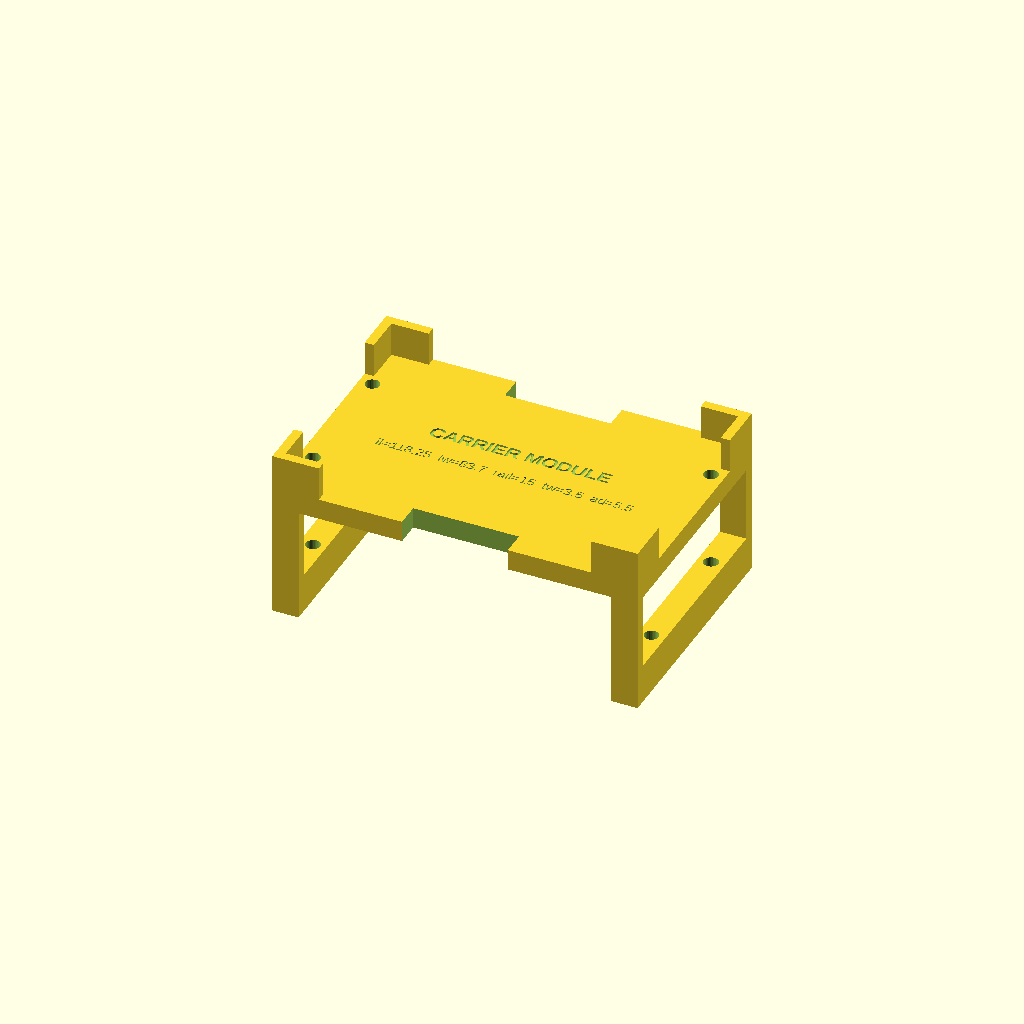
Cell 1 — every parameter at its default value.
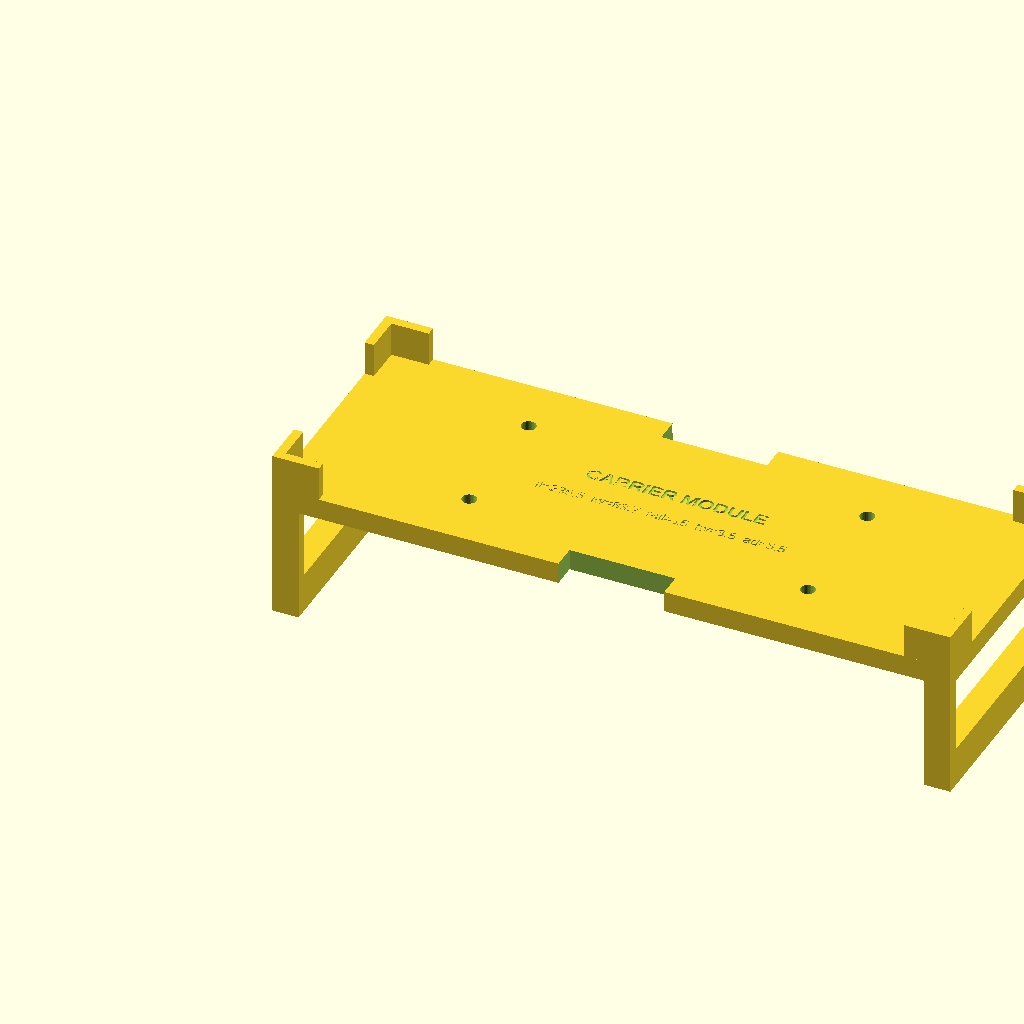
Cell 2 — inner_l set to 236.5, the other parameters unchanged.
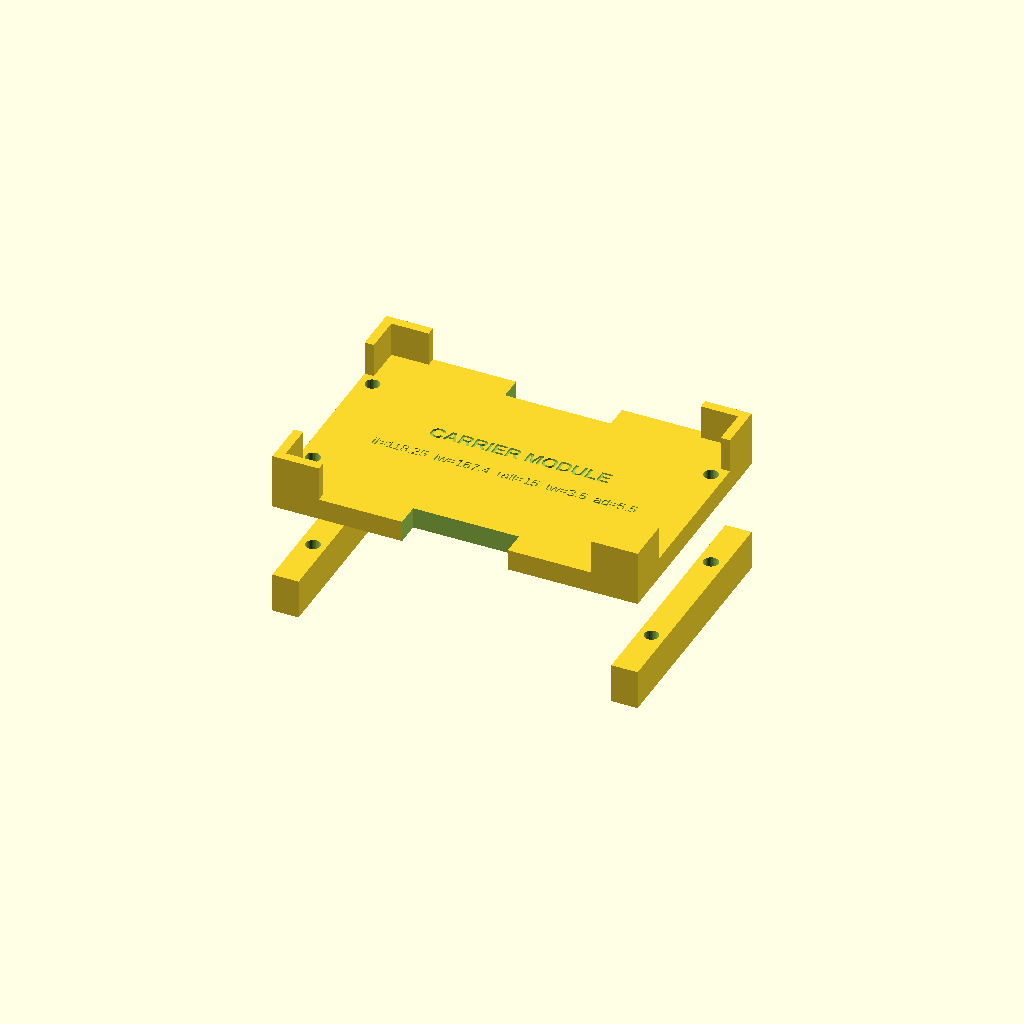
Cell 3: inner_w = 167.4 (everything else at default).
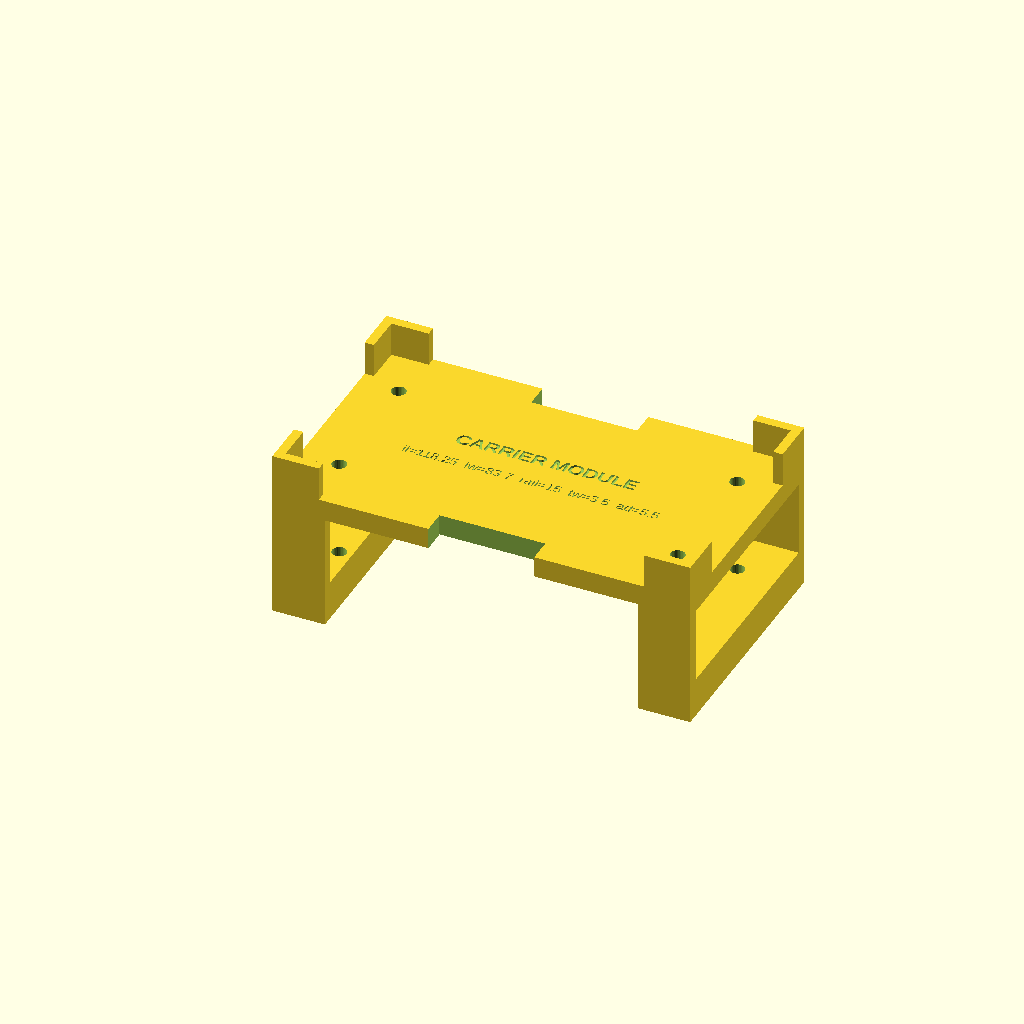
Cell 4 — end_wall set to 19.9, the other parameters unchanged.
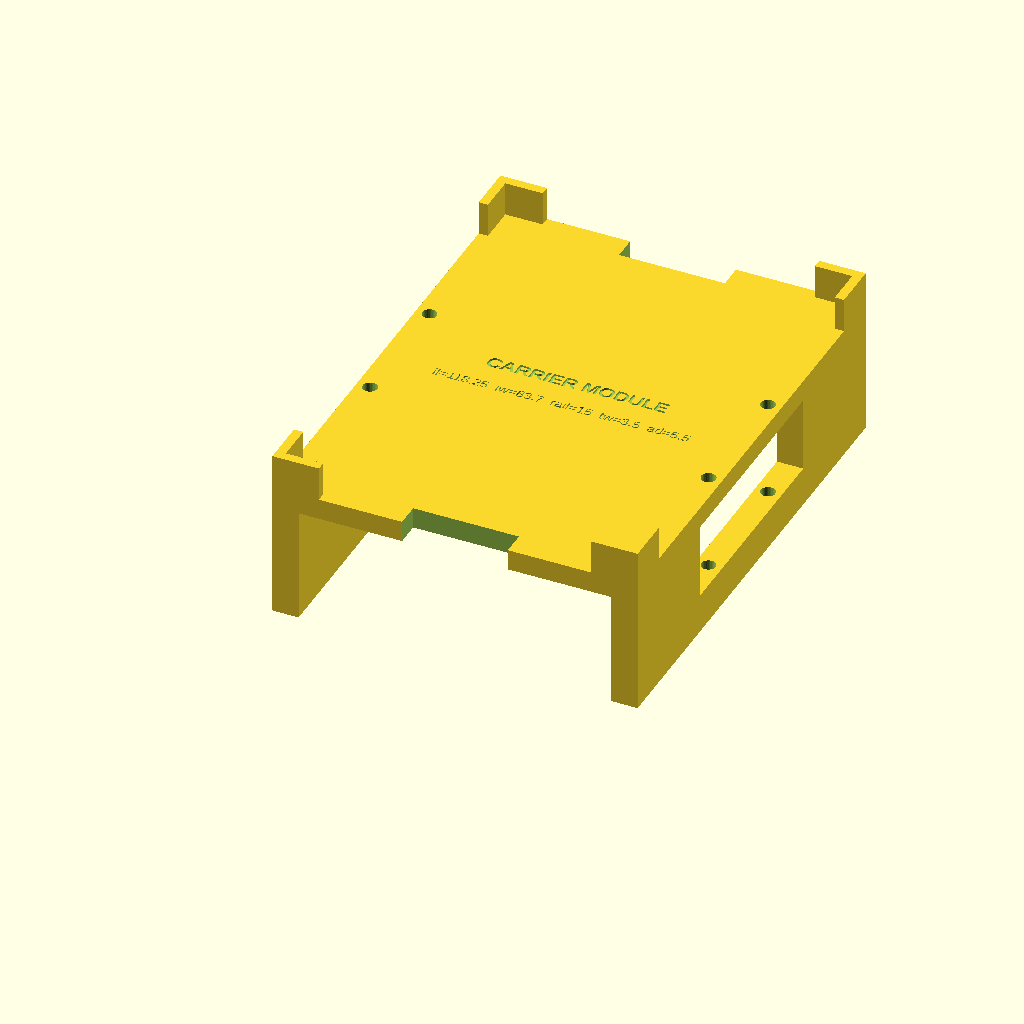
Cell 5: outer_w = 185 (everything else at default).
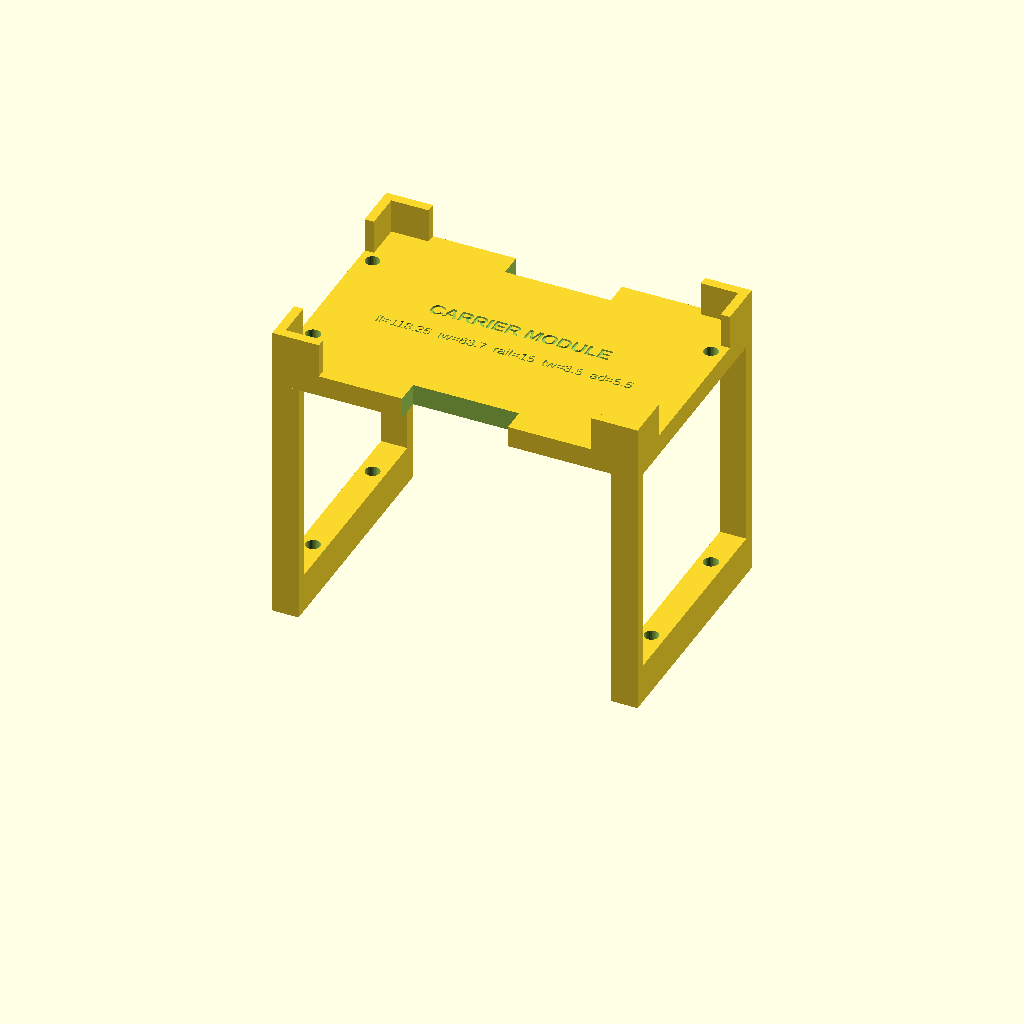
Cell 6: total_h = 103.12 (everything else at default).
All cells are drawn from one camera (rotation 55°, 0°, 25°, orthographic, colour scheme Cornfield), so only the parameter changes between them.
OpenSCAD source file carrier_module.scad:
// ═══════════════════════════════════════════════════════════════
//  Hamilton STARlet — Plate Carrier Module (Open Frame)
//  Replica of REF 10072250/00
//
//  Structure:
//    BOTTOM RAILS   — short ends only, screw into carrier (CRITICAL)
//    CORNER POSTS   — thin columns, long sides fully open
//    TOP RING       — full perimeter, plate rests on this
//    L-BRACKETS     — open L at each corner above top ring, engage carrier
//
//  Material:    PETG
//  Layer height: 0.2 mm
//  Infill:       40%+, gyroid or grid
//  Perimeters:   4 walls minimum
//  Supports:     Under L-bracket overhangs only (support paint in Bambu)
//  Orientation:  Flat base down, L-brackets pointing up
// ═══════════════════════════════════════════════════════════════

// ─── Dimensions ─────────────────────────────────────────────
//   outer_l is now derived (inner_l + 2*end_wall) — do not set directly
inner_l  = 118.25;  // plate pocket length (clear span) — measured
inner_w  =  83.70;  // plate pocket width  (clear span) — updated for 85.5 mm L-span
end_wall =   9.95;  // Part 1 wall thickness — was 7.95, +1 mm each side of screw holes
outer_w  =  92.50;  // was 94.50 — narrowed 1 mm per long side to clear adjacent carriers
total_h  =  51.56;  // frame height: base to top of top plate

bottom_rail_h = 15.0;   // bottom rail height — sits on carrier (was 12.03)
top_rail_h    =  8.0;   // ESTIMATE: top plate height — plate rests here

tab_size =  18.01;  // L-bracket outer extent (both legs)
tab_wall =   3.50;  // L-bracket leg thickness — reduced from 4.50 to maintain 85.5 mm inner span with narrower outer_w
tab_h    =  13.0;   // ESTIMATE: L-bracket height above top plate
                    //   Adjust in 1 mm steps until module seats in carrier

screw_d  =   5.35;  // verified on printed Part 1 (PETG shrink corrected)
access_d =   5.50;  // Allen key clearance — used for screw + top-plate access holes
screw_lc = 128.0;   // lengthwise centre-to-centre (Part 1 screws)
screw_wc =  48.25;  // verified on printed Part 1

tab_clearance = 0.2;  // subtracted from each face of L-bracket

// ─── CO-RE gripper notches — both long sides ────────────────
notch_l  = 40.0;  // total length, centred on long side
notch_d  =  9.0;  // depth from edge inward

// ═══════════════════════════════════════════════════════════════
//  DERIVED VALUES
// ═══════════════════════════════════════════════════════════════
outer_l  = inner_l + 2 * end_wall;            // = 138.15 mm
sid_wall = (outer_w - inner_w) / 2;           // = 5.40 mm
post_h   = total_h - bottom_rail_h - top_rail_h;  // = 31.53 mm
t_s      = tab_size - 2 * tab_clearance;      // L-bracket outer with clearance

$fn = 48;

// ═══════════════════════════════════════════════════════════════
//  L-BRACKET — two walls meeting at corner, corner at origin
//  Opens toward +X and +Y (mirrored to other corners at call site)
// ═══════════════════════════════════════════════════════════════
module L_bracket() {
    union() {
        cube([t_s,      tab_wall, tab_h]);  // wall along X axis
        cube([tab_wall, t_s,      tab_h]);  // wall along Y axis
    }
}

// ═══════════════════════════════════════════════════════════════
//  CARRIER MODULE
// ═══════════════════════════════════════════════════════════════
module carrier_module() {
    difference() {
        union() {
            // ── Bottom rails (short ends, z = 0 to bottom_rail_h) ──
            for (ex = [0, outer_l - end_wall])
                translate([ex, 0, 0])
                    cube([end_wall, outer_w, bottom_rail_h]);

            // ── Corner posts (bottom rail → top ring) ──
            for (px = [0, outer_l - end_wall])
                for (py = [0, outer_w - sid_wall])
                    translate([px, py, bottom_rail_h])
                        cube([end_wall, sid_wall, post_h]);

            // ── Top solid plate (MTP rests on this, just below L-brackets) ──
            translate([0, 0, total_h - top_rail_h])
                cube([outer_l, outer_w, top_rail_h]);

            // ── L-bracket tabs — one at each corner above top ring ──
            translate([0,       0,       total_h])                          L_bracket();
            translate([outer_l, 0,       total_h]) mirror([1,0,0])         L_bracket();
            translate([0,       outer_w, total_h]) mirror([0,1,0])         L_bracket();
            translate([outer_l, outer_w, total_h]) mirror([1,0,0]) mirror([0,1,0]) L_bracket();
        }

        // ── Screw + Allen key access holes — punches bottom rail AND top plate ──
        for (dx = [-screw_lc / 2, screw_lc / 2])
            for (dy = [-screw_wc / 2, screw_wc / 2])
                translate([outer_l/2 + dx, outer_w/2 + dy, -0.1])
                    cylinder(d = access_d, h = total_h + 0.2, $fn = 32);

        // ── CO-RE gripper notches — front and back long sides ──
        translate([outer_l/2 - notch_l/2, -0.1,            total_h - top_rail_h - 0.1])
            cube([notch_l, notch_d + 0.1, top_rail_h + 0.2]);
        translate([outer_l/2 - notch_l/2, outer_w - notch_d, total_h - top_rail_h - 0.1])
            cube([notch_l, notch_d + 0.1, top_rail_h + 0.2]);

        // ── Engraved label on top plate ──
        translate([outer_l/2, outer_w/2 + 7, total_h - 0.8])
            linear_extrude(0.8 + 0.01)
                text("CARRIER MODULE", size = 5.5, font = "Arial:style=Bold",
                     halign = "center", valign = "center");
        translate([outer_l/2, outer_w/2 - 6, total_h - 0.8])
            linear_extrude(0.8 + 0.01)
                text(str("il=",inner_l,"  iw=",inner_w,"  rail=",bottom_rail_h,"  tw=",tab_wall,"  ad=",access_d),
                     size = 3.8, font = "Arial",
                     halign = "center", valign = "center");
    }
}

carrier_module();
Parameter table extracted from the source (name, type, default, range or options):
inner_l: number, default 118.25
inner_w: number, default 83.7
end_wall: number, default 9.95
outer_w: number, default 92.5
total_h: number, default 51.56
bottom_rail_h: number, default 15
top_rail_h: number, default 8
tab_size: number, default 18.01
tab_wall: number, default 3.5
tab_h: number, default 13
screw_d: number, default 5.35
access_d: number, default 5.5
screw_lc: number, default 128
screw_wc: number, default 48.25
tab_clearance: number, default 0.2
notch_l: number, default 40
notch_d: number, default 9
